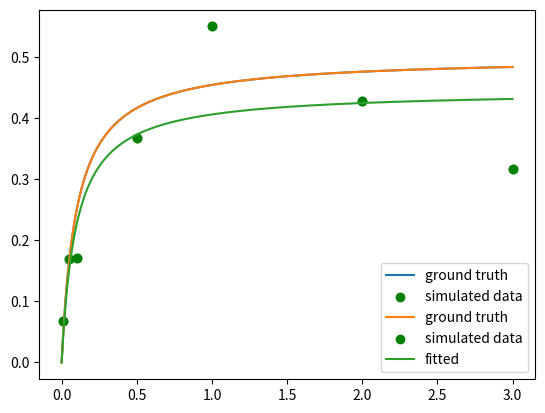

This chart was generated by the following Python code: (Note: this script raises an exception after producing the figure.)
from scipy.optimize import minimize

import numpy as np
from matplotlib import pyplot as plt

def michaelis_menten(s, km, vmax):
    return (vmax*s) / (km + s)

substrate_concentrations = np.array([0.01, 0.05, 0.1, 0.5, 1, 2, 3])
substrate_concentration_range = np.linspace(0, 3, 1000)

km = 0.1
vmax = 0.5

number_of_concentrations = len(substrate_concentrations)
ten_percent_noise = (np.random.normal(loc=0, scale=0.1, size=number_of_concentrations))
simulated_data = michaelis_menten(substrate_concentrations, km, vmax) + ten_percent_noise

mm_curve = michaelis_menten(substrate_concentration_range, km, vmax)

plt.plot(substrate_concentration_range, mm_curve, label='ground truth')
plt.scatter(substrate_concentrations, simulated_data, label='simulated data', color='green')
plt.legend();

from scipy.optimize import curve_fit

initial_guess = (1, simulated_data[-1])  # Km and Vmax.  Note the Km is a truly horrible guess, given our data

lower_bounds = (0, 0)  # Km, Vmax
upper_bounds = (np.inf, np.inf)  # Km, Vmax

fitted, covariance = curve_fit(f=michaelis_menten,
                               xdata=substrate_concentrations,
                               ydata=simulated_data,
                               p0=initial_guess,
                               bounds=(lower_bounds, upper_bounds)
                              )
print('Km:', fitted[0])
print('Vmax:',fitted[1])

calculated_curve = michaelis_menten(substrate_concentration_range, fitted[0], fitted[1])

plt.plot(substrate_concentration_range, mm_curve, label='ground truth')
plt.scatter(substrate_concentrations, simulated_data, label='simulated data', color='green')
plt.plot(substrate_concentration_range, calculated_curve, label='fitted')

plt.legend();

def target_function(x, substrate_concentrations, observed_initial_rates):
    '''
    The target function where the first parameter is a sequence of parameters that will be altered to
    achieve the minimum return value
    
    In this example, x will be a 2-tuple with the form (km, vmax)
    '''
    km=x[0]
    vmax=x[1]
    
    calculated_initial_rates = michaelis_menten(substrate_concentrations, km, vmax)
    differences = calculated_initial_rates - observed_initial_rates
    error = sum(differences**2)
    return error


# Sanity check: lets see if the target function gives us a small number when we match the parameters
assert target_function((km, vmax),
                       substrate_concentrations, 
                       michaelis_menten(substrate_concentrations, km, vmax)
                      ) < 0.01

# Sanity check: lets see if the target function give us a big number when we don't match the parameters
assert target_function((km*10, vmax*10),
                       substrate_concentrations, 
                       michaelis_menten(substrate_concentrations, km, vmax)
                      ) > 0.01

result = minimize(fun=target_function,  # The function to minimize
                  x0=initial_guess,
                  args=(substrate_concentrations, simulated_data),
                  method='SLSQP',
                  bounds=((0,None), (0,None))
                 )
print(result)







from scipy.optimize import basinhopping

basinhopping(func=weighted_target_function,  # The function to minimize
             x0=initial_guess,               # The initial guess
             minimizer_kwargs={'args': (substrate_concentrations, simulated_data),
                               'method': 'SLSQP',
                               'bounds': ((0,None), (0,None))},
             niter=10000
            )

from scipy.optimize import differential_evolution

differential_evolution(func=weighted_target_function,
                       args=(substrate_concentrations, simulated_data),
                       bounds=((0,10), (0,10))
            )

